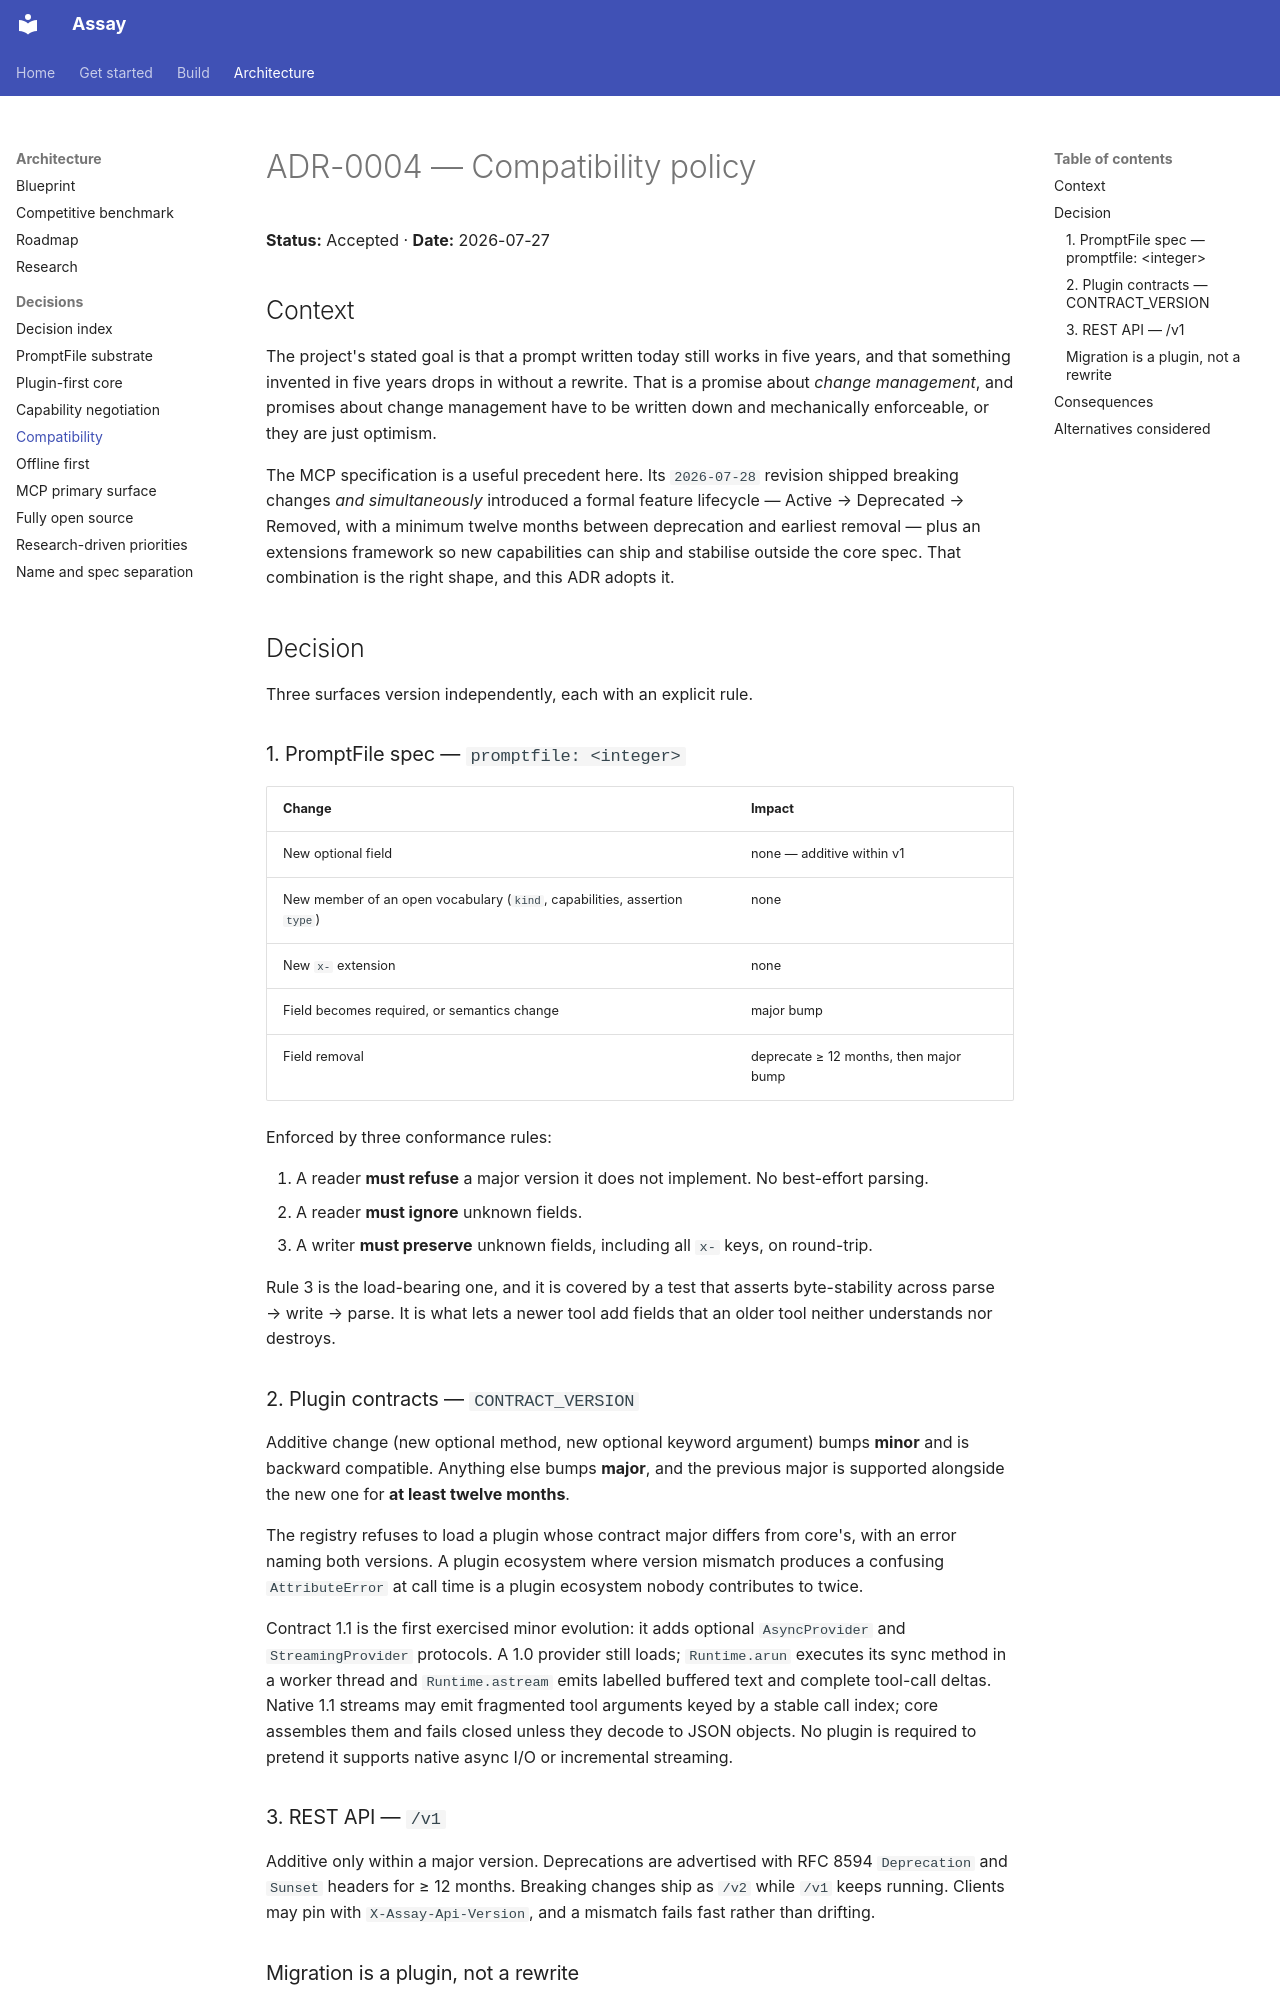

repository: BaijayantaRoy/Assay · page: architecture/adr/0004-compatibility-policy/index.html · generator: mkdocs

# ADR-0004 — Compatibility policy

**Status:** Accepted · **Date:** 2026-07-27

## Context

The project's stated goal is that a prompt written today still works in five years, and that
something invented in five years drops in without a rewrite. That is a promise about *change
management*, and promises about change management have to be written down and mechanically
enforceable, or they are just optimism.

The MCP specification is a useful precedent here. Its `2026-07-28` revision shipped breaking
changes *and simultaneously* introduced a formal feature lifecycle — Active → Deprecated →
Removed, with a minimum twelve months between deprecation and earliest removal — plus an
extensions framework so new capabilities can ship and stabilise outside the core spec. That
combination is the right shape, and this ADR adopts it.

## Decision

Three surfaces version independently, each with an explicit rule.

### 1. PromptFile spec — `promptfile: <integer>`

| Change | Impact |
|:--|:--|
| New optional field | none — additive within v1 |
| New member of an open vocabulary (`kind`, capabilities, assertion `type`) | none |
| New `x-` extension | none |
| Field becomes required, or semantics change | major bump |
| Field removal | deprecate ≥ 12 months, then major bump |

Enforced by three conformance rules:

1. A reader **must refuse** a major version it does not implement. No best-effort parsing.
2. A reader **must ignore** unknown fields.
3. A writer **must preserve** unknown fields, including all `x-` keys, on round-trip.

Rule 3 is the load-bearing one, and it is covered by a test that asserts byte-stability across
parse → write → parse. It is what lets a newer tool add fields that an older tool neither
understands nor destroys.

### 2. Plugin contracts — `CONTRACT_VERSION`

Additive change (new optional method, new optional keyword argument) bumps **minor** and is
backward compatible. Anything else bumps **major**, and the previous major is supported
alongside the new one for **at least twelve months**.

The registry refuses to load a plugin whose contract major differs from core's, with an error
naming both versions. A plugin ecosystem where version mismatch produces a confusing
`AttributeError` at call time is a plugin ecosystem nobody contributes to twice.

Contract 1.1 is the first exercised minor evolution: it adds optional `AsyncProvider` and
`StreamingProvider` protocols. A 1.0 provider still loads; `Runtime.arun` executes its sync
method in a worker thread and `Runtime.astream` emits labelled buffered text and complete
tool-call deltas. Native 1.1 streams may emit fragmented tool arguments keyed by a stable call
index; core assembles them and fails closed unless they decode to JSON objects. No plugin is
required to pretend it supports native async I/O or incremental streaming.
